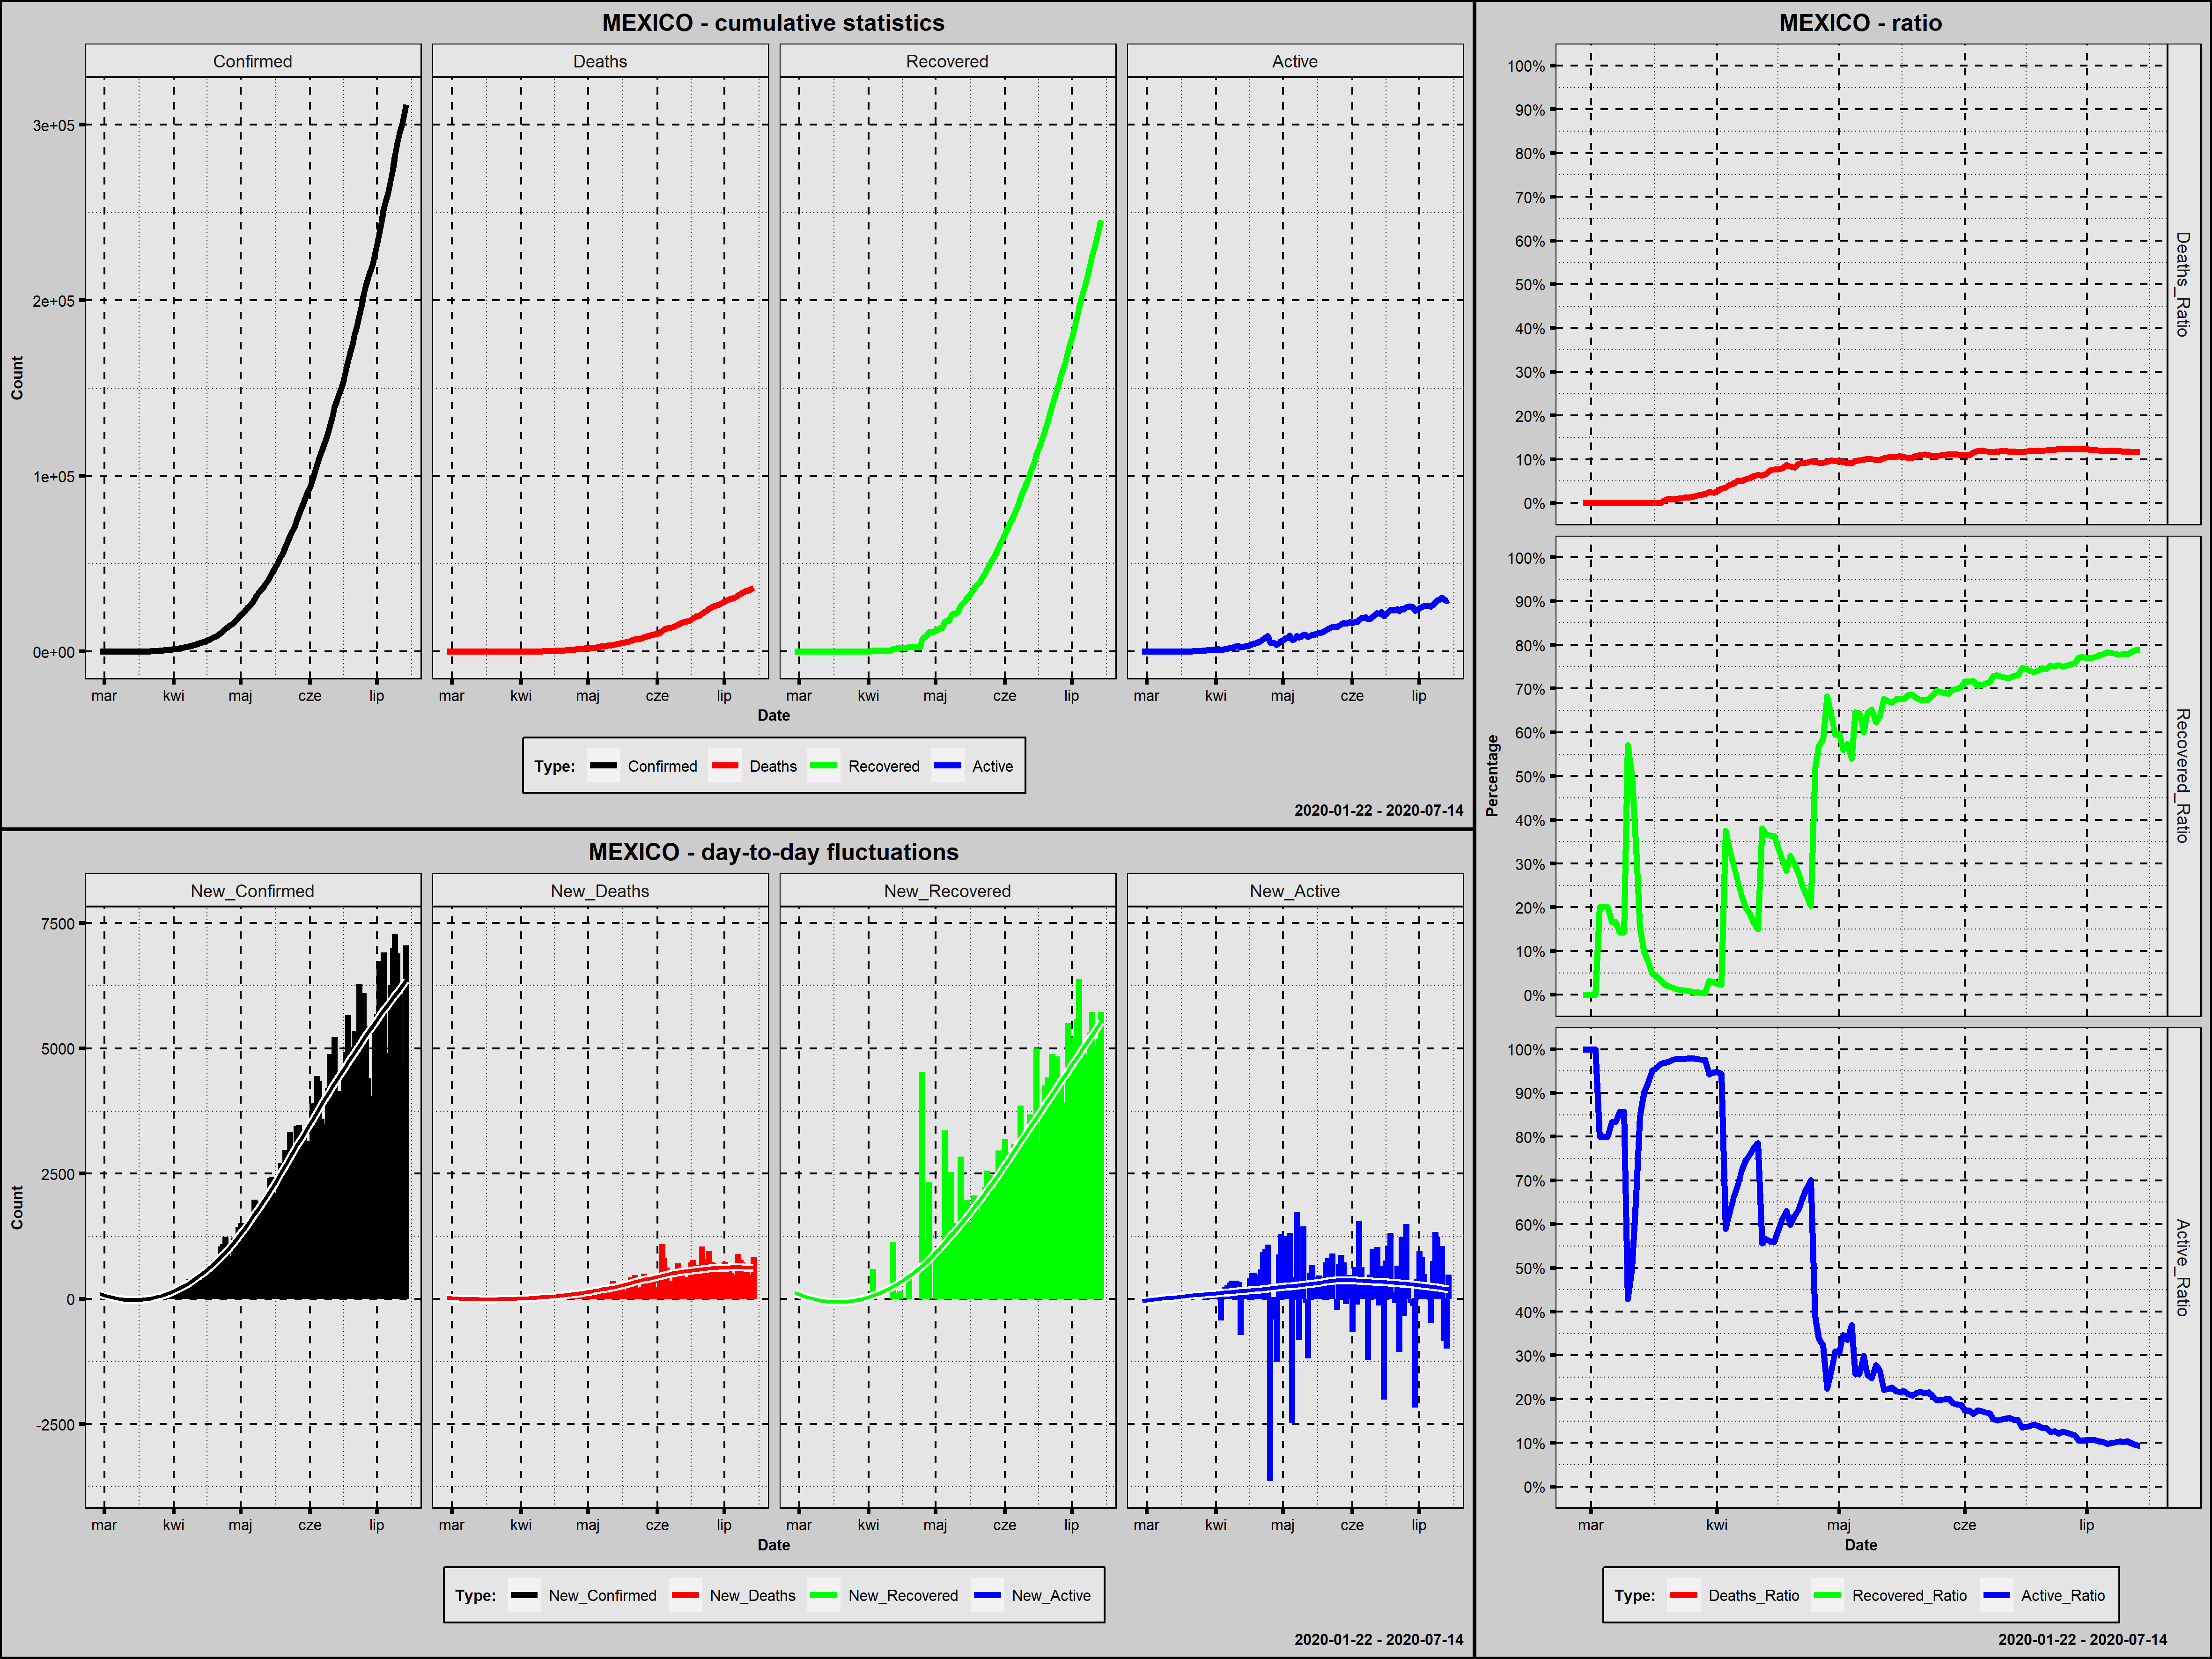

Values plotted in this chart, from the file beside it:
Country; Date; Confirmed; New_Confirmed; Deaths; New_Deaths; Recovered; New_Recovered; Active; New_Active; Year; Month; Day; Week_Day; Deaths_Ratio; Recovered_Ratio; Active_Ratio; Day_Since_1st_Confirmed; Day_Since_100st_Confirmed
Mexico; 2020-02-28; 1; 1; 0; 0; 0; 0; 1; 1; 2020; luty; 28; piątek; 0,0000; 0,0000; 1,0000; 1; 0
Mexico; 2020-02-29; 4; 3; 0; 0; 0; 0; 4; 3; 2020; luty; 29; sobota; 0,0000; 0,0000; 1,0000; 2; 0
Mexico; 2020-03-01; 5; 1; 0; 0; 0; 0; 5; 1; 2020; marzec; 1; niedziela; 0,0000; 0,0000; 1,0000; 3; 0
Mexico; 2020-03-02; 5; 0; 0; 0; 0; 0; 5; 0; 2020; marzec; 2; poniedziałek; 0,0000; 0,0000; 1,0000; 4; 0
Mexico; 2020-03-03; 5; 0; 0; 0; 1; 1; 4; -1; 2020; marzec; 3; wtorek; 0,0000; 0,2000; 0,8000; 5; 0
Mexico; 2020-03-04; 5; 0; 0; 0; 1; 0; 4; 0; 2020; marzec; 4; środa; 0,0000; 0,2000; 0,8000; 6; 0
Mexico; 2020-03-05; 5; 0; 0; 0; 1; 0; 4; 0; 2020; marzec; 5; czwartek; 0,0000; 0,2000; 0,8000; 7; 0
Mexico; 2020-03-06; 6; 1; 0; 0; 1; 0; 5; 1; 2020; marzec; 6; piątek; 0,0000; 0,1667; 0,8333; 8; 0
Mexico; 2020-03-07; 6; 0; 0; 0; 1; 0; 5; 0; 2020; marzec; 7; sobota; 0,0000; 0,1667; 0,8333; 9; 0
Mexico; 2020-03-08; 7; 1; 0; 0; 1; 0; 6; 1; 2020; marzec; 8; niedziela; 0,0000; 0,1429; 0,8571; 10; 0
Mexico; 2020-03-09; 7; 0; 0; 0; 1; 0; 6; 0; 2020; marzec; 9; poniedziałek; 0,0000; 0,1429; 0,8571; 11; 0
Mexico; 2020-03-10; 7; 0; 0; 0; 4; 3; 3; -3; 2020; marzec; 10; wtorek; 0,0000; 0,5714; 0,4286; 12; 0
Mexico; 2020-03-11; 8; 1; 0; 0; 4; 0; 4; 1; 2020; marzec; 11; środa; 0,0000; 0,5000; 0,5000; 13; 0
Mexico; 2020-03-12; 12; 4; 0; 0; 4; 0; 8; 4; 2020; marzec; 12; czwartek; 0,0000; 0,3333; 0,6667; 14; 0
Mexico; 2020-03-13; 26; 14; 0; 0; 4; 0; 22; 14; 2020; marzec; 13; piątek; 0,0000; 0,1538; 0,8462; 15; 0
Mexico; 2020-03-14; 41; 15; 0; 0; 4; 0; 37; 15; 2020; marzec; 14; sobota; 0,0000; 0,0976; 0,9024; 16; 0
Mexico; 2020-03-15; 53; 12; 0; 0; 4; 0; 49; 12; 2020; marzec; 15; niedziela; 0,0000; 0,0755; 0,9245; 17; 0
Mexico; 2020-03-16; 82; 29; 0; 0; 4; 0; 78; 29; 2020; marzec; 16; poniedziałek; 0,0000; 0,0488; 0,9512; 18; 0
Mexico; 2020-03-17; 93; 11; 0; 0; 4; 0; 89; 11; 2020; marzec; 17; wtorek; 0,0000; 0,0430; 0,9570; 19; 0
Mexico; 2020-03-18; 118; 25; 0; 0; 4; 0; 114; 25; 2020; marzec; 18; środa; 0,0000; 0,0339; 0,9661; 20; 1
Mexico; 2020-03-19; 164; 46; 1; 1; 4; 0; 159; 45; 2020; marzec; 19; czwartek; 0,0061; 0,0244; 0,9695; 21; 2
Mexico; 2020-03-20; 203; 39; 2; 1; 4; 0; 197; 38; 2020; marzec; 20; piątek; 0,0099; 0,0197; 0,9704; 22; 3
Mexico; 2020-03-21; 251; 48; 2; 0; 4; 0; 245; 48; 2020; marzec; 21; sobota; 0,0080; 0,0159; 0,9761; 23; 4
Mexico; 2020-03-22; 316; 65; 3; 1; 4; 0; 309; 64; 2020; marzec; 22; niedziela; 0,0095; 0,0127; 0,9778; 24; 5
Mexico; 2020-03-23; 367; 51; 4; 1; 4; 0; 359; 50; 2020; marzec; 23; poniedziałek; 0,0109; 0,0109; 0,9782; 25; 6
Mexico; 2020-03-24; 405; 38; 5; 1; 4; 0; 396; 37; 2020; marzec; 24; wtorek; 0,0123; 0,0099; 0,9778; 26; 7
Mexico; 2020-03-25; 475; 70; 6; 1; 4; 0; 465; 69; 2020; marzec; 25; środa; 0,0126; 0,0084; 0,9789; 27; 8
Mexico; 2020-03-26; 585; 110; 8; 2; 4; 0; 573; 108; 2020; marzec; 26; czwartek; 0,0137; 0,0068; 0,9795; 28; 9
Mexico; 2020-03-27; 717; 132; 12; 4; 4; 0; 701; 128; 2020; marzec; 27; piątek; 0,0167; 0,0056; 0,9777; 29; 10
Mexico; 2020-03-28; 848; 131; 16; 4; 4; 0; 828; 127; 2020; marzec; 28; sobota; 0,0189; 0,0047; 0,9764; 30; 11
Mexico; 2020-03-29; 993; 145; 20; 4; 4; 0; 969; 141; 2020; marzec; 29; niedziela; 0,0201; 0,0040; 0,9758; 31; 12
Mexico; 2020-03-30; 1094; 101; 28; 8; 35; 31; 1031; 62; 2020; marzec; 30; poniedziałek; 0,0256; 0,0320; 0,9424; 32; 13
Mexico; 2020-03-31; 1215; 121; 29; 1; 35; 0; 1151; 120; 2020; marzec; 31; wtorek; 0,0239; 0,0288; 0,9473; 33; 14
Mexico; 2020-04-01; 1378; 163; 37; 8; 35; 0; 1306; 155; 2020; kwiecień; 1; środa; 0,0269; 0,0254; 0,9478; 34; 15
Mexico; 2020-04-02; 1510; 132; 50; 13; 35; 0; 1425; 119; 2020; kwiecień; 2; czwartek; 0,0331; 0,0232; 0,9437; 35; 16
Mexico; 2020-04-03; 1688; 178; 60; 10; 633; 598; 995; -430; 2020; kwiecień; 3; piątek; 0,0355; 0,3750; 0,5895; 36; 17
Mexico; 2020-04-04; 1890; 202; 79; 19; 633; 0; 1178; 183; 2020; kwiecień; 4; sobota; 0,0418; 0,3349; 0,6233; 37; 18
Mexico; 2020-04-05; 2143; 253; 94; 15; 633; 0; 1416; 238; 2020; kwiecień; 5; niedziela; 0,0439; 0,2954; 0,6608; 38; 19
Mexico; 2020-04-06; 2439; 296; 125; 31; 633; 0; 1681; 265; 2020; kwiecień; 6; poniedziałek; 0,0513; 0,2595; 0,6892; 39; 20
Mexico; 2020-04-07; 2785; 346; 141; 16; 633; 0; 2011; 330; 2020; kwiecień; 7; wtorek; 0,0506; 0,2273; 0,7221; 40; 21
Mexico; 2020-04-08; 3181; 396; 174; 33; 633; 0; 2374; 363; 2020; kwiecień; 8; środa; 0,0547; 0,1990; 0,7463; 41; 22
Mexico; 2020-04-09; 3441; 260; 194; 20; 633; 0; 2614; 240; 2020; kwiecień; 9; czwartek; 0,0564; 0,1840; 0,7597; 42; 23
Mexico; 2020-04-10; 3844; 403; 233; 39; 633; 0; 2978; 364; 2020; kwiecień; 10; piątek; 0,0606; 0,1647; 0,7747; 43; 24
Mexico; 2020-04-11; 4219; 375; 273; 40; 633; 0; 3313; 335; 2020; kwiecień; 11; sobota; 0,0647; 0,1500; 0,7853; 44; 25
Mexico; 2020-04-12; 4661; 442; 296; 23; 1772; 1139; 2593; -720; 2020; kwiecień; 12; niedziela; 0,0635; 0,3802; 0,5563; 45; 26
Mexico; 2020-04-13; 5014; 353; 332; 36; 1843; 71; 2839; 246; 2020; kwiecień; 13; poniedziałek; 0,0662; 0,3676; 0,5662; 46; 27
Mexico; 2020-04-14; 5399; 385; 406; 74; 1964; 121; 3029; 190; 2020; kwiecień; 14; wtorek; 0,0752; 0,3638; 0,5610; 47; 28
Mexico; 2020-04-15; 5847; 448; 449; 43; 2125; 161; 3273; 244; 2020; kwiecień; 15; środa; 0,0768; 0,3634; 0,5598; 48; 29
Mexico; 2020-04-16; 6297; 450; 486; 37; 2125; 0; 3686; 413; 2020; kwiecień; 16; czwartek; 0,0772; 0,3375; 0,5854; 49; 30
Mexico; 2020-04-17; 6875; 578; 546; 60; 2125; 0; 4204; 518; 2020; kwiecień; 17; piątek; 0,0794; 0,3091; 0,6115; 50; 31
Mexico; 2020-04-18; 7497; 622; 650; 104; 2125; 0; 4722; 518; 2020; kwiecień; 18; sobota; 0,0867; 0,2834; 0,6299; 51; 32
Mexico; 2020-04-19; 8261; 764; 686; 36; 2627; 502; 4948; 226; 2020; kwiecień; 19; niedziela; 0,0830; 0,3180; 0,5990; 52; 33
Mexico; 2020-04-20; 8772; 511; 712; 26; 2627; 0; 5433; 485; 2020; kwiecień; 20; poniedziałek; 0,0812; 0,2995; 0,6194; 53; 34
Mexico; 2020-04-21; 9501; 729; 857; 145; 2627; 0; 6017; 584; 2020; kwiecień; 21; wtorek; 0,0902; 0,2765; 0,6333; 54; 35
Mexico; 2020-04-22; 10544; 1043; 970; 113; 2627; 0; 6947; 930; 2020; kwiecień; 22; środa; 0,0920; 0,2491; 0,6589; 55; 36
Mexico; 2020-04-23; 11633; 1089; 1069; 99; 2627; 0; 7937; 990; 2020; kwiecień; 23; czwartek; 0,0919; 0,2258; 0,6823; 56; 37
Mexico; 2020-04-24; 12872; 1239; 1221; 152; 2627; 0; 9024; 1087; 2020; kwiecień; 24; piątek; 0,0949; 0,2041; 0,7011; 57; 38
Mexico; 2020-04-25; 13842; 970; 1305; 84; 7149; 4522; 5388; -3636; 2020; kwiecień; 25; sobota; 0,0943; 0,5165; 0,3893; 58; 39
Mexico; 2020-04-26; 14677; 835; 1351; 46; 8354; 1205; 4972; -416; 2020; kwiecień; 26; niedziela; 0,0920; 0,5692; 0,3388; 59; 40
Mexico; 2020-04-27; 15529; 852; 1434; 83; 9086; 732; 5009; 37; 2020; kwiecień; 27; poniedziałek; 0,0923; 0,5851; 0,3226; 60; 41
... 78 more rows
